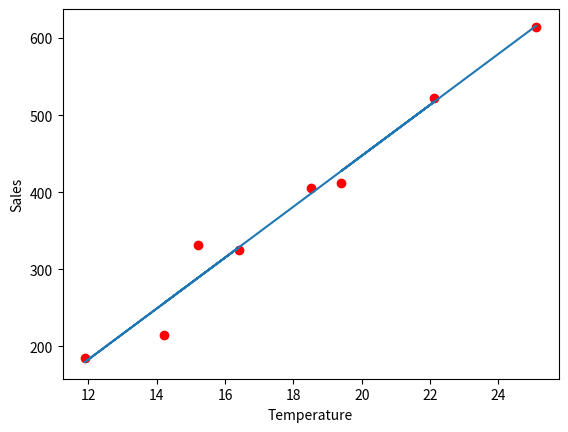

Write the Python code that produced this figure.
import numpy as np
import matplotlib.pyplot as plt

def find_coeffs(x,y):
	mean_x = sum(x)/len(x)
	mean_y = sum(y)/len(y)
	numerator = 0
	denominator = 0

	for i in range(len(x)):
		numerator += (x[i]-mean_x)*(y[i]-mean_y)
		denominator += (x[i]-mean_x)**2

	b2 = numerator/denominator
	b1 = mean_y - b2*mean_x

	y_calc = []
	for i in range(len(x)):
		y_calc.append(b1+(b2*x[i]))

	return y_calc

temp = [14.2,16.4,11.9,15.2,18.5,22.1,19.4,25.1]
sales = [215,325,185,332,406,522,412,614]

sales_new = find_coeffs(temp,sales)

plt.plot(temp,sales,'ro')
plt.plot(temp,sales_new)
plt.xlabel("Temperature")
plt.ylabel("Sales")
plt.show()